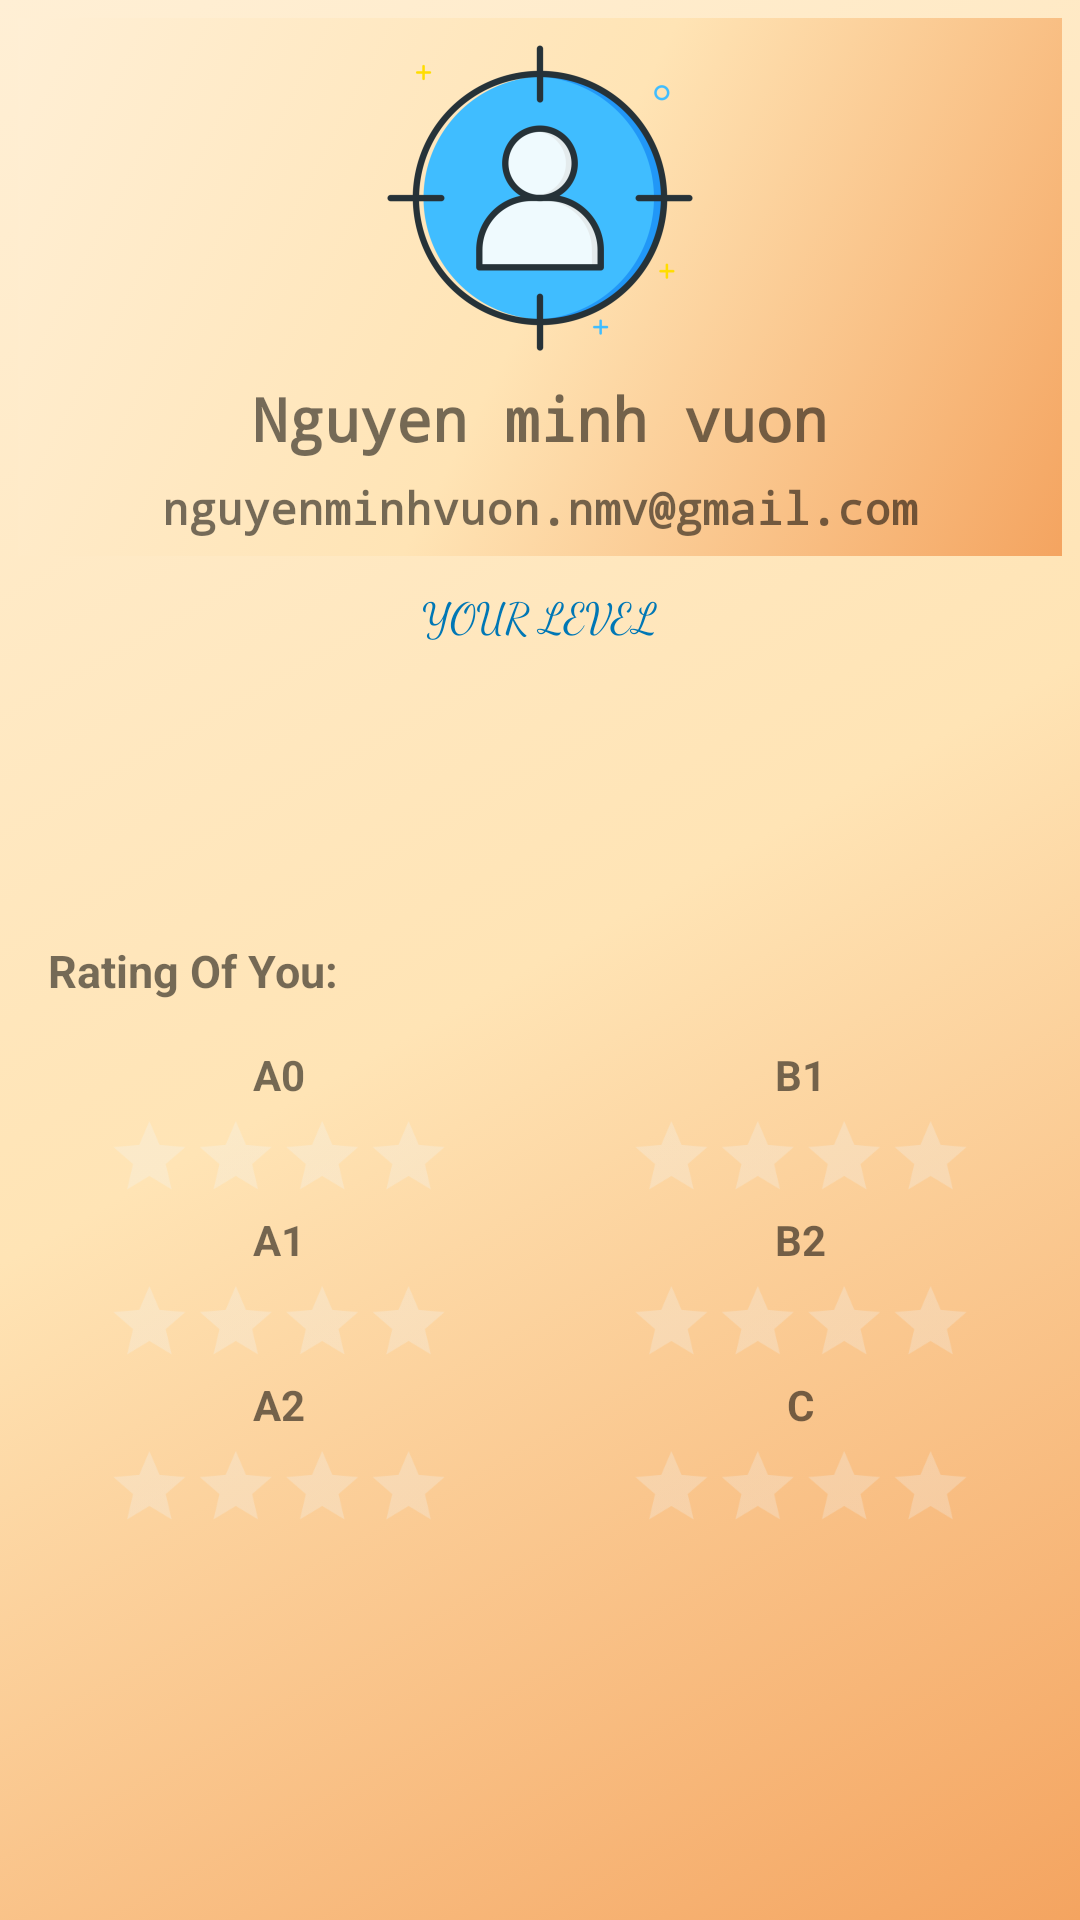

Layout XML and referenced resources for this Android screen:
<!-- AndroidManifest.xml: application theme AppTheme -->
<!-- res/layout/activity_me_fragment.xml -->
<?xml version="1.0" encoding="utf-8"?>
<LinearLayout xmlns:android="http://schemas.android.com/apk/res/android"
    android:orientation="vertical"
    android:layout_width="match_parent"
    android:background="@drawable/dialog_hover"
    android:layout_height="match_parent">
    <LinearLayout
        android:layout_width="match_parent"
        android:orientation="vertical"
        android:background="@drawable/dialog_hover"
        android:layout_height="wrap_content">
        <ImageView
            android:id="@+id/image"
            android:layout_gravity="center"
            android:layout_width="wrap_content"
            android:layout_height="wrap_content"
            android:src="@mipmap/ic_nav_account" />
        <TextView
            android:id="@+id/tv_name_user"
            android:layout_width="match_parent"
            android:gravity="center"
            android:layout_height="wrap_content"
            android:fontFamily="monospace"
            android:layout_margin="6dp"
            android:textStyle="bold"
            android:textSize="20sp"
            android:text="@string/name"/>
        <TextView
            android:id="@+id/tv_email_user"
            android:layout_width="match_parent"
            android:gravity="center"
            android:fontFamily="monospace"
            android:textStyle="bold"
            android:textSize="15sp"
            android:layout_height="wrap_content"
            android:text="@string/mail"/>
    </LinearLayout>
    <TextView
        android:layout_width="wrap_content"
        android:layout_gravity="center"
        android:padding="10dp"
        android:layout_height="wrap_content"
        android:fontFamily="cursive"
        android:textColor="@color/colorPrimaryDark"
        android:text="YOUR LEVEL"/>
    <TextView
        android:id="@+id/tv_level"
        android:layout_width="wrap_content"
        android:layout_gravity="center"
        android:padding="21dp"
        android:textSize="35dp"
        android:layout_height="wrap_content"
        android:fontFamily="monospace"
        android:textStyle="bold"
        android:textColor="@color/colorPrimaryDark"
        android:text=""/>
    <TextView
        android:layout_marginLeft="10dp"
        android:layout_width="match_parent"
        android:layout_height="wrap_content"
        android:textSize="15sp"
        android:textStyle="bold"
        android:text="Rating Of You:"/>
    <LinearLayout
        android:layout_width="match_parent"
        android:layout_height="wrap_content"
        android:orientation="horizontal">
        <LinearLayout
            android:orientation="vertical"
            android:layout_weight="1"
            android:layout_margin="15dp"
            android:gravity="center"
            android:layout_width="match_parent"
            android:layout_height="match_parent">
            <TextView
                android:layout_width="wrap_content"
                android:textStyle="bold"
                android:layout_height="wrap_content"
                android:text="A0"/>
            <RatingBar
                android:id="@+id/rate_a0"
                style="?android:attr/ratingBarStyleIndicator"
                android:layout_width="wrap_content"
                android:layout_height="wrap_content"
                android:isIndicator="true"
                android:max="5"
                android:rating="0"
                android:scaleX=".8"
                android:scaleY=".8"
                android:theme="@style/MyRatingBar" />
            <TextView
                android:layout_width="wrap_content"
                android:layout_height="wrap_content"
                android:textStyle="bold"
                android:text="A1"/>
            <RatingBar
                android:id="@+id/rate_a1"
                style="?android:attr/ratingBarStyleIndicator"
                android:layout_width="wrap_content"
                android:layout_height="wrap_content"
                android:isIndicator="true"
                android:max="5"
                android:rating="0"
                android:scaleX=".8"
                android:scaleY=".8"
                android:theme="@style/MyRatingBar" />
            <TextView
                android:layout_width="wrap_content"
                android:layout_height="wrap_content"
                android:textStyle="bold"
                android:text="A2"/>
            <RatingBar
                android:id="@+id/rate_a2"
                style="?android:attr/ratingBarStyleIndicator"
                android:layout_width="wrap_content"
                android:layout_height="wrap_content"
                android:isIndicator="true"
                android:max="5"
                android:rating="0"
                android:scaleX=".8"
                android:scaleY=".8"
                android:theme="@style/MyRatingBar" />
        </LinearLayout>
        <LinearLayout
            android:orientation="vertical"
            android:layout_margin="15dp"
            android:gravity="center"
            android:layout_weight="1"
            android:layout_width="match_parent"
            android:layout_height="match_parent">
            <TextView
                android:layout_width="wrap_content"
                android:layout_height="wrap_content"
                android:textStyle="bold"
                android:text="B1"/>
            <RatingBar
                android:id="@+id/rate_b1"
                style="?android:attr/ratingBarStyleIndicator"
                android:layout_width="wrap_content"
                android:layout_height="wrap_content"
                android:isIndicator="true"
                android:max="5"
                android:rating="0"
                android:scaleX=".8"
                android:scaleY=".8"
                android:theme="@style/MyRatingBar" />
            <TextView
                android:layout_width="wrap_content"
                android:layout_height="wrap_content"
                android:textStyle="bold"
                android:text="B2"/>
            <RatingBar
                android:id="@+id/rate_b2"
                style="?android:attr/ratingBarStyleIndicator"
                android:layout_width="wrap_content"
                android:layout_height="wrap_content"
                android:isIndicator="true"
                android:max="5"
                android:rating="0"
                android:scaleX=".8"
                android:scaleY=".8"
                android:theme="@style/MyRatingBar" />
            <TextView
                android:layout_width="wrap_content"
                android:layout_height="wrap_content"
                android:textStyle="bold"
                android:text="C"/>
            <RatingBar
                android:id="@+id/rate_c"
                style="?android:attr/ratingBarStyleIndicator"
                android:layout_width="wrap_content"
                android:layout_height="wrap_content"
                android:isIndicator="true"
                android:max="5"
                android:rating="0"
                android:scaleX=".8"
                android:scaleY=".8"
                android:theme="@style/MyRatingBar" />
        </LinearLayout>
    </LinearLayout>


</LinearLayout>
<!-- resources referenced by this layout -->
<resources>
  <color name="colorPrimaryDark">#0077b5</color>
  <!-- drawable dialog_hover (drawable) -->
  <?xml version="1.0" encoding="utf-8"?>
  <selector xmlns:android="http://schemas.android.com/apk/res/android">
      <item android:state_pressed="false">
          <shape xmlns:android="http://schemas.android.com/apk/res/android" android:shape="rectangle">
              <gradient
                  android:startColor="@color/colorSandyBrown"
                  android:centerColor="@color/colorMoccasin"
                  android:endColor="@color/colorPapayaWhip"
                  android:angle="135" />
              <padding android:left="6dp"
                  android:top="6dp"
                  android:right="6dp"
                  android:bottom="6dp" />
          </shape>
      </item>
  </selector>
  <!-- mipmap ic_nav_account: png bitmap (mipmap-hdpi, 8095 bytes) -->
  <string name="mail">nguyenminhvuon.nmv@gmail.com</string>
  <string name="name">Nguyen minh vuon</string>
  <style name="MyRatingBar" parent="Widget.AppCompat.RatingBar">
          <item name="android:minHeight">15dp</item>
          <item name="android:maxHeight">15dp</item>
          <item name="colorControlNormal">@color/colorAliceblue</item>
          <item name="colorControlActivated">@color/colorPrimary</item>
      </style>
  <style name="AppTheme" parent="Theme.AppCompat.Light.DarkActionBar">
          <item name="colorPrimary">@color/colorPrimary</item>
          <item name="colorPrimaryDark">@color/colorPrimaryDark</item>
          <item name="colorAccent">@color/colorAccent</item>
      </style>
  <color name="colorSandyBrown">#F4A460</color>
  <color name="colorMoccasin">#FFE4B5</color>
  <color name="colorPapayaWhip">#FFEFD5</color>
  <color name="colorAliceblue">#F0F8FF</color>
  <color name="colorPrimary">#55acee</color>
  <color name="colorAccent">#03DAC5</color>
</resources>
